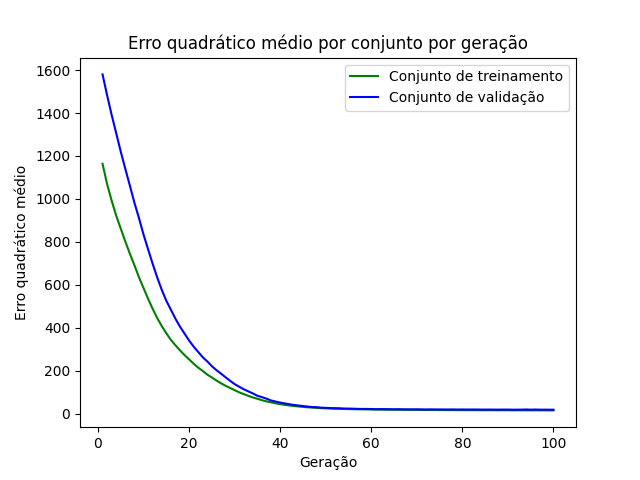

The data file committed next to this chart (first rows):
epoch, loss_train, loss_val
1, 1164, 1580
2, 1069, 1483
3, 991.9, 1391
4, 922.2, 1306
5, 861.6, 1220
6, 801.5, 1140
7, 744.9, 1062
8, 691.1, 982.3
9, 634.9, 910.4
10, 585.2, 834
11, 534.8, 765.3
12, 488.3, 698
13, 445.3, 634.2
14, 407.7, 576.5
15, 374.5, 525.9
16, 343.7, 484
17, 318.4, 442.2
18, 294.7, 405.1
19, 272.5, 373
20, 252.9, 340.5
21, 232.6, 312.3
22, 214.2, 287.2
23, 198.6, 262.5
24, 181.7, 243
25, 168.4, 221
26, 154.4, 202.5
27, 141.4, 186.4
28, 129.9, 169.4
29, 119.6, 153
30, 109.3, 137.6
31, 99.13, 125.2
32, 90.87, 113.5
33, 82.65, 103.6
34, 75.23, 94.11
35, 69.13, 82.99
36, 62.48, 76.69
37, 57, 69.6
38, 52.46, 61.12
39, 47.67, 56.25
40, 44.08, 51.36
41, 40.8, 47.41
42, 37.95, 43.8
43, 35.37, 40.44
44, 33.22, 37.69
45, 31.22, 35.29
46, 29.47, 32.76
47, 28.01, 30.66
48, 26.65, 29.87
49, 25.46, 27.79
50, 24.47, 26.91
51, 23.66, 25.68
52, 22.87, 25.17
53, 22.24, 24.8
54, 21.73, 23.57
55, 21.08, 23.37
56, 20.61, 22.93
57, 20.19, 22.2
58, 19.82, 21.7
59, 19.48, 21.8
60, 19.15, 21.41
... 40 more rows
